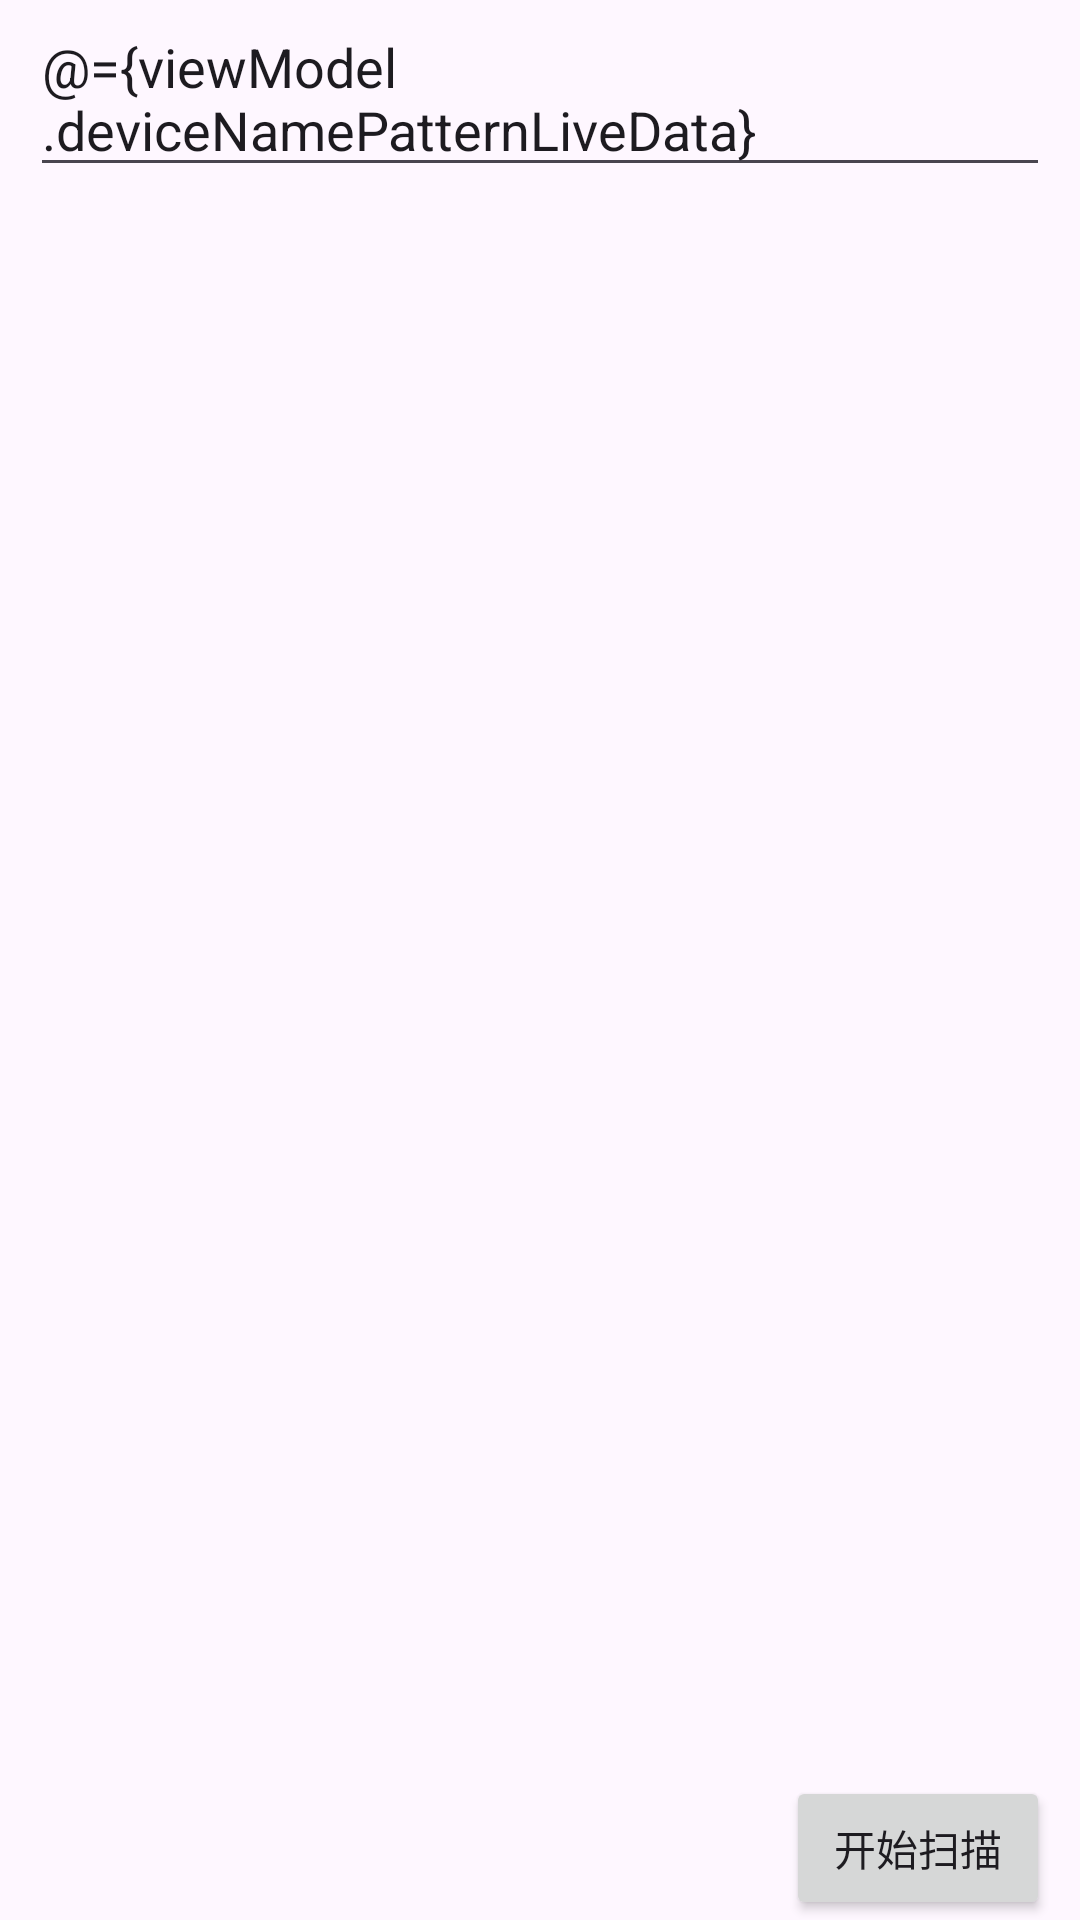

Here is an Android app screen rendered from its layout file. Give the layout XML and the strings, colors and styles it references.
<!-- AndroidManifest.xml: application theme Theme.AndroidBleKit -->
<!-- res/layout/fragment_ble_scan.xml -->
<?xml version="1.0" encoding="utf-8"?>
<layout xmlns:app="http://schemas.android.com/apk/res-auto">
    <data>
        <variable
            name="viewModel"
            type="com.outlook.wn123o.androidblekit.ui.BleScanFragmentViewModel" />
    </data>
    <LinearLayout xmlns:android="http://schemas.android.com/apk/res/android"
        xmlns:tools="http://schemas.android.com/tools"
        android:layout_width="match_parent"
        android:layout_height="match_parent"
        android:orientation="vertical"
        android:paddingHorizontal="10dp"
        tools:context=".ui.BleScanFragment">
        <LinearLayout
            android:layout_width="match_parent"
            android:layout_height="wrap_content">
            <EditText
                android:hint="@string/str_filter_by_name"
                android:text="@={viewModel.deviceNamePatternLiveData}"
                android:layout_width="match_parent"
                android:layout_height="wrap_content" />
        </LinearLayout>
        <androidx.recyclerview.widget.RecyclerView
            android:id="@+id/recycler_view"
            android:layout_width="match_parent"
            android:layout_height="0dp"
            android:layout_weight="1" />

        <Button
            android:id="@+id/btn_scan"
            android:onClick="@{viewModel::onAction}"
            android:layout_gravity="end"
            android:layout_width="wrap_content"
            android:layout_height="wrap_content"
            app:cornerRadius = "5dp"
            android:text="@string/str_scan" />
    </LinearLayout>
</layout>
<!-- resources referenced by this layout -->
<resources>
  <string name="str_filter_by_name">使用设备名过滤</string>
  <string name="str_scan">开始扫描</string>
  <style name="Theme.AndroidBleKit" parent="Theme.Material3.DayNight">
          
          <item name="colorPrimary">@color/purple_500</item>
          <item name="colorPrimaryVariant">@color/purple_700</item>
          <item name="colorOnPrimary">@color/white</item>
          
          <item name="colorSecondary">@color/teal_200</item>
          <item name="colorSecondaryVariant">@color/teal_700</item>
          <item name="colorOnSecondary">@color/black</item>
          
          <item name="android:statusBarColor">?attr/colorPrimaryVariant</item>
          
      </style>
  <!-- not gathered from this repository: default colours our renderer supplied (Android Studio template values) -->
  <color name="purple_500">#FF6200EE</color>
  <color name="purple_700">#FF3700B3</color>
  <color name="teal_200">#FF03DAC5</color>
  <color name="teal_700">#FF018786</color>
  <color name="black">#FF000000</color>
  <color name="white">#FFFFFFFF</color>
</resources>
